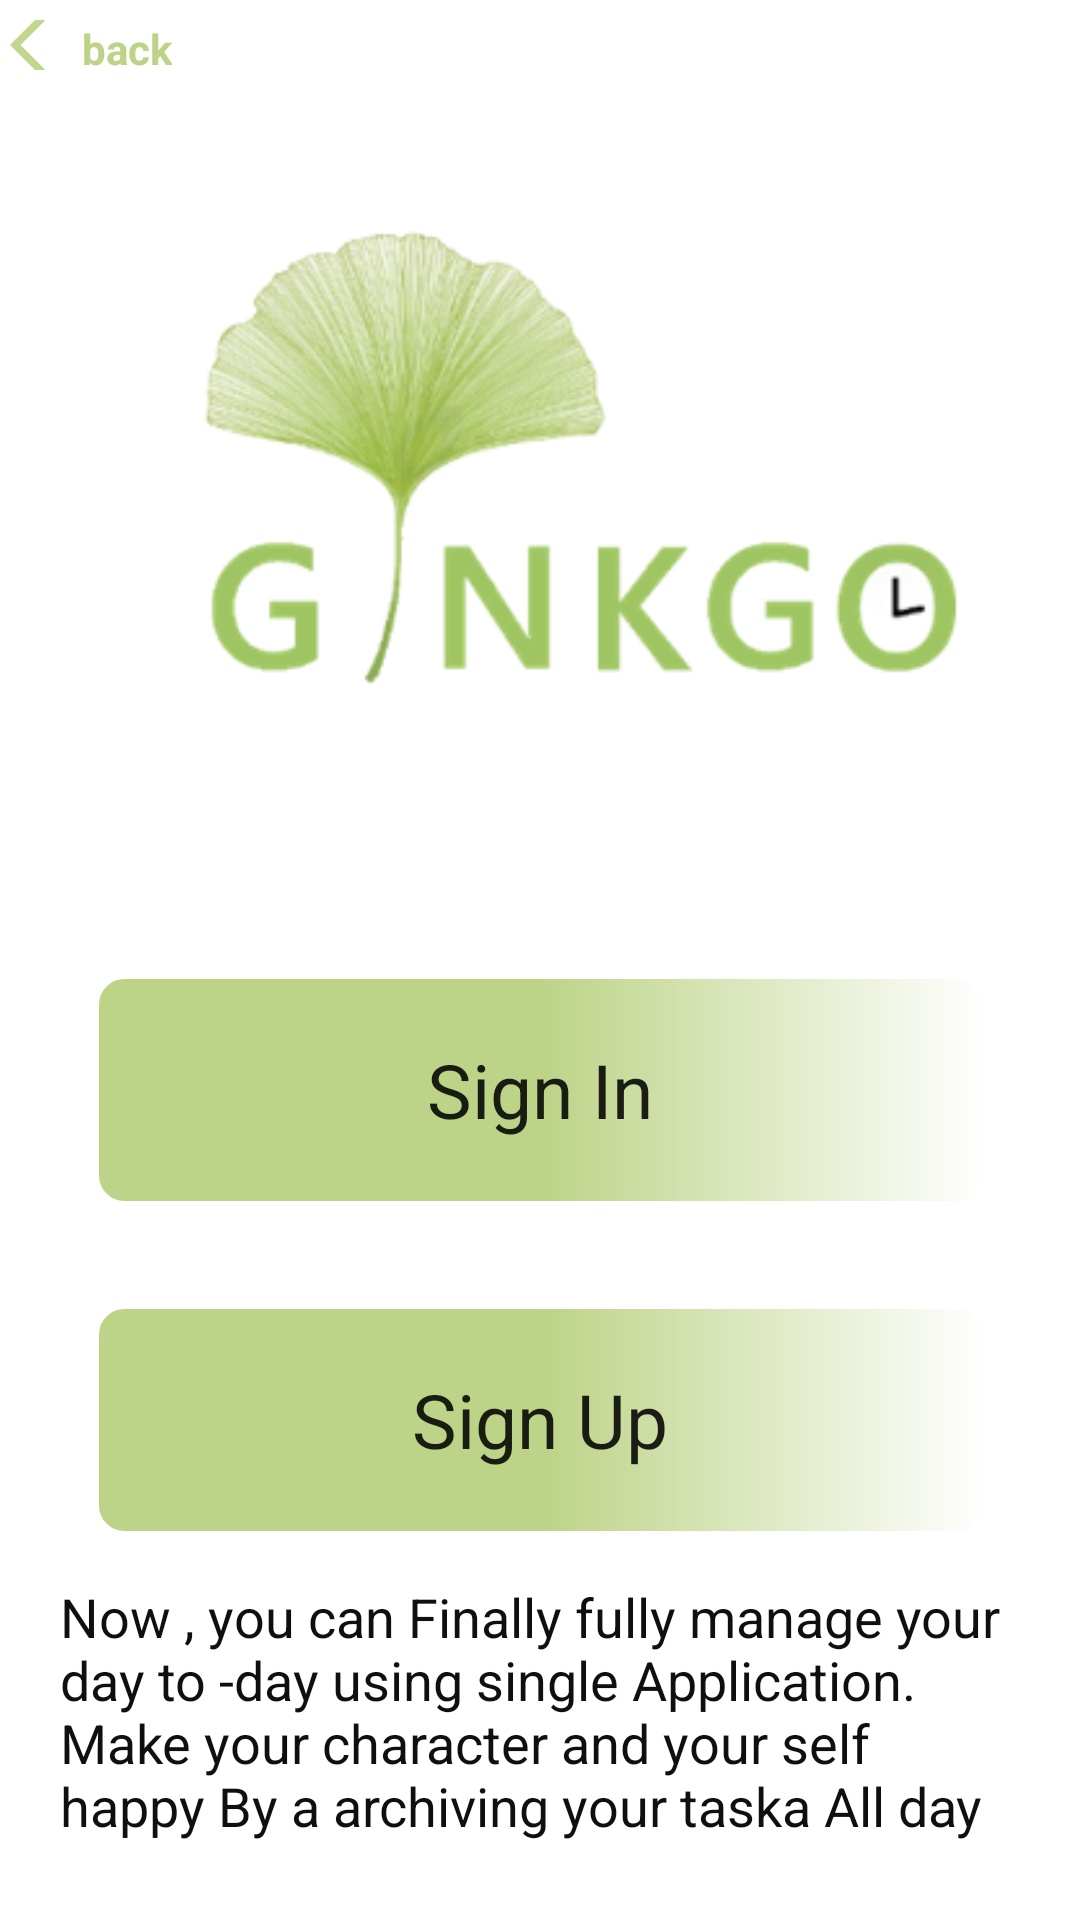

Layout XML and referenced resources for this Android screen:
<!-- AndroidManifest.xml: application theme AppTheme -->
<!-- res/layout/activity_main_page.xml -->
<?xml version="1.0" encoding="utf-8"?>
<LinearLayout xmlns:android="http://schemas.android.com/apk/res/android"
    xmlns:app="http://schemas.android.com/apk/res-auto"
    xmlns:tools="http://schemas.android.com/tools"
    android:layout_width="match_parent"
    android:layout_height="match_parent"
    android:background="@color/white"
    android:orientation="vertical"
    tools:context="com.example.ginkgo.MainPage">

    <TextView
        android:id="@+id/back"
        android:layout_width="wrap_content"
        android:layout_height="50px"
        android:layout_marginLeft="10px"
        android:layout_marginTop="20px"
        android:drawableLeft="@drawable/ic_baseline_arrow_back_ios_24"
        android:foregroundGravity="left"
        android:gravity="left"
        android:layout_gravity="left"
        android:text="@string/back"
        android:textColor="@color/baseColor"
        android:textStyle="bold" />


    <ImageView

        android:layout_width="wrap_content"
        android:layout_height="270dp"
        android:layout_gravity="center"
        app:srcCompat="@drawable/logo" />


    <LinearLayout
        android:layout_width="wrap_content"
        android:layout_height="match_parent"
        android:layout_gravity="center"
        android:orientation="vertical">

        <Button
            android:id="@+id/signIn"
            android:layout_width="300dp"
            android:layout_height="80dp"
            android:layout_gravity="center"
            android:layout_marginTop="30dp"
            android:background="@drawable/shap_buttens"
            android:fontFamily="sans-serif"
            android:text="@string/signIn"
            android:textAppearance="@style/TextAppearance.AppCompat.Large"
            android:textSize="25dp" />

        <Button
            android:id="@+id/signUp"
            android:layout_width="300dp"
            android:layout_height="80dp"
            android:layout_gravity="center"
            android:layout_marginTop="30dp"
            android:background="@drawable/shap_buttens"
            android:text="@string/signUp"
            android:textAppearance="@style/TextAppearance.AppCompat.Large"
            android:textSize="25dp" />


        <TextView
            android:layout_width="wrap_content"
            android:layout_height="130dp"
            android:layout_marginLeft="20dp"
            android:layout_marginTop="20px"
            android:layout_marginRight="20dp"
            android:enabled="false"
            android:paddingTop="20px"
            android:text="@string/introducation"
            android:textColor="#100F0F"
            android:textSize="18dp" />
    </LinearLayout>






</LinearLayout>
<!-- resources referenced by this layout -->
<resources>
  <color name="baseColor">#BDD387</color>
  <color name="white">#ffffff</color>
  <!-- drawable ic_baseline_arrow_back_ios_24 (drawable) -->
  <vector android:alpha="0.93" android:height="24dp"
      android:tint="#BDD387" android:viewportHeight="24"
      android:viewportWidth="24" android:width="24dp" xmlns:android="http://schemas.android.com/apk/res/android">
      <path android:fillColor="@android:color/white" android:pathData="M11.67,3.87L9.9,2.1 0,12l9.9,9.9 1.77,-1.77L3.54,12z"/>
  </vector>
  <!-- drawable logo: png bitmap (drawable-v24, 40544 bytes) -->
  <!-- drawable shap_buttens (drawable) -->
  <?xml version="1.0" encoding="utf-8"?>
  <selector xmlns:android="http://schemas.android.com/apk/res/android">
      <item android:state_pressed="true">
  
          <shape>
              <solid android:color="#fff"/>
              <corners android:radius="20dp"/>
              <size android:height="60dp"/>
  
          </shape>
  
  
      </item>
  
      <item android:state_pressed="false">
  
          <shape>
  
              <corners android:radius="10dp"/>
              <size android:height="60dp"/>
              <gradient android:startColor="@color/baseColor"  android:centerColor="@color/baseColor"/>
            <stroke android:color="@color/white" android:width="3dp" />
  
          </shape>
  
  
      </item>
  </selector>
  <string name="back">back</string>
  <string name="introducation">Now , you can Finally fully manage your day to -day using single Application.
  
  Make your character and your self happy
  By a archiving your taska All day
  </string>
  <string name="signIn">Sign In</string>
  <string name="signUp">Sign Up</string>
  <style name="AppTheme" parent="Theme.MaterialComponents.Light.NoActionBar">
         // MaterialComponents
          
          <item name="colorPrimary">@color/baseColor</item>
          <item name="colorPrimaryDark">@color/baseColor</item>
          <item name="colorAccent">@color/baseColor</item>
      </style>
</resources>
